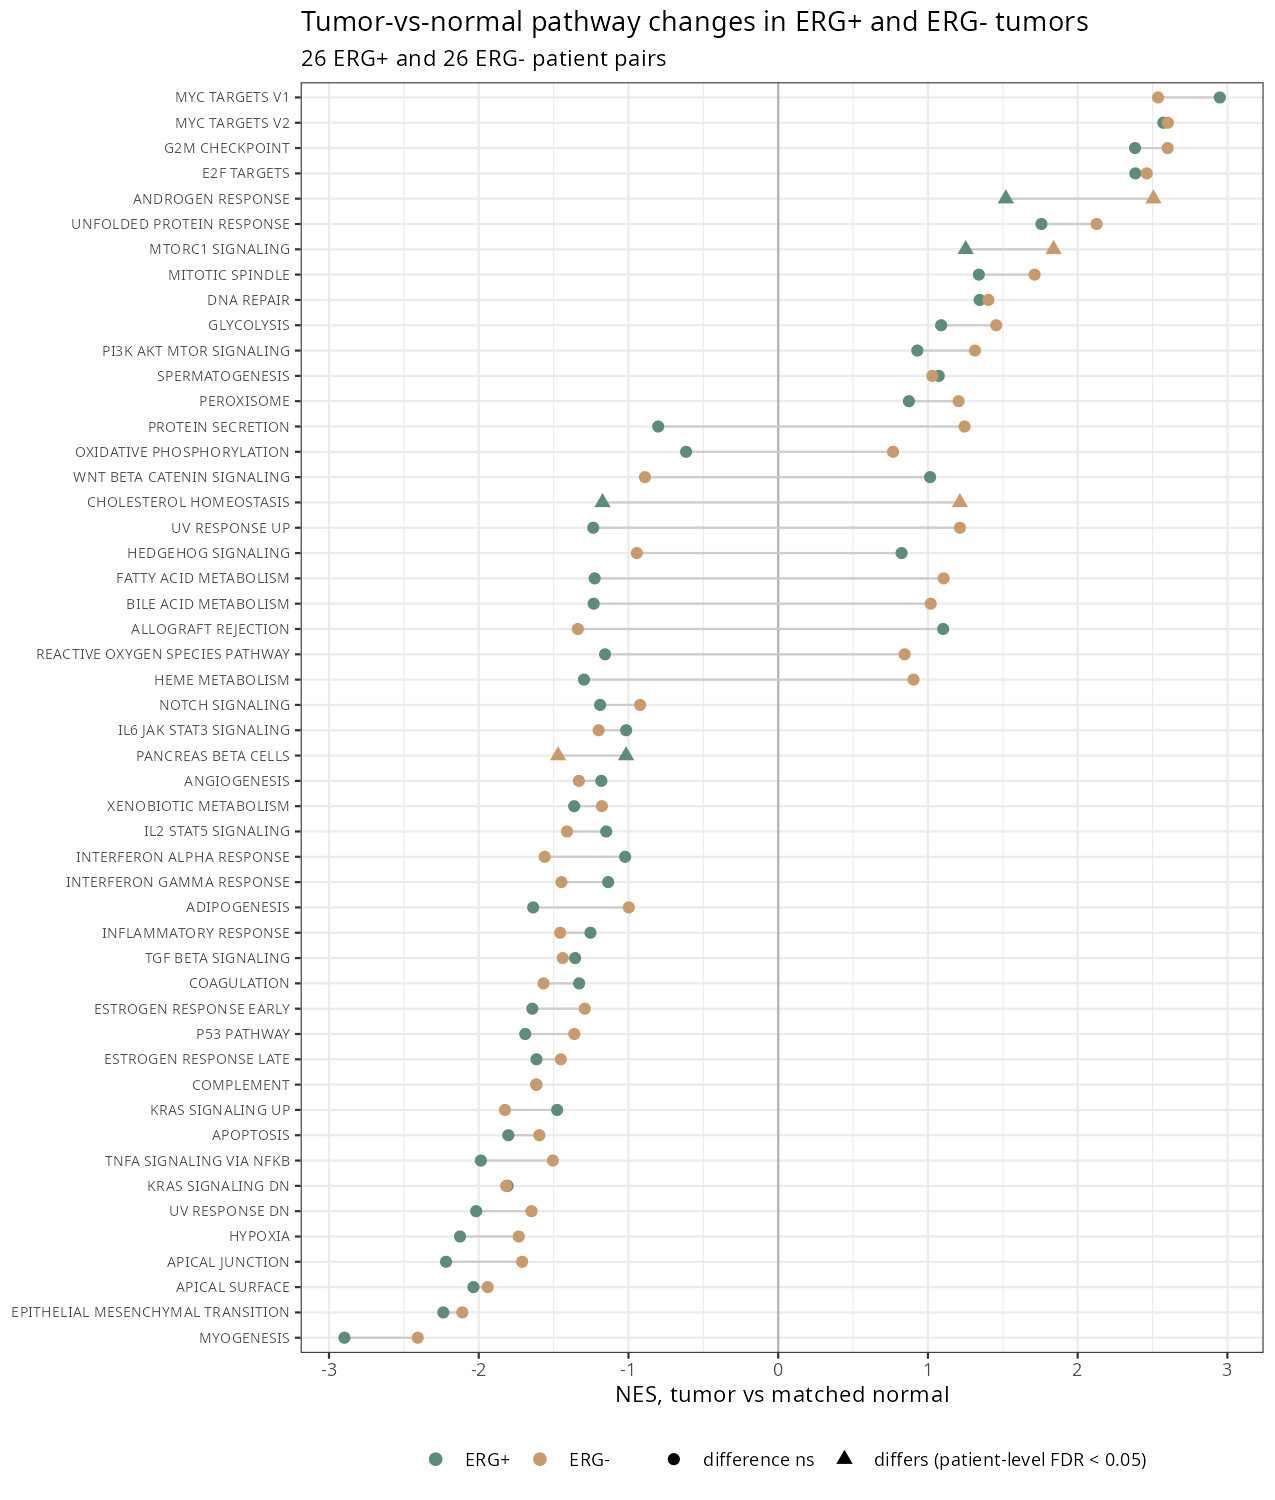

The table this chart was drawn from, first rows:
pathway	median_ERGpos	median_ERGneg	p_wilcox	padj_wilcox	NES_ERGpos	padj_ERGpos	NES_ERGneg	padj_ERGneg
HALLMARK_PANCREAS_BETA_CELLS	0.08141	-0.3206	1.5935770738431e-05	0.0007968	-1.016	0.5023	-1.47	0.08837
HALLMARK_CHOLESTEROL_HOMEOSTASIS	-0.176	0.07922	5.48589944164215e-05	0.001371	-1.173	0.246	1.213	0.1792
HALLMARK_ANDROGEN_RESPONSE	0.09475	0.4673	0.001875	0.03125	1.52	0.01357	2.506	3.95503790008304e-11
HALLMARK_MTORC1_SIGNALING	-0.005103	0.1423	0.003166	0.03957	1.252	0.1597	1.839	7.30771356193412e-06
HALLMARK_HEME_METABOLISM	-0.08623	-0.03223	0.006595	0.06595	-1.297	0.09	0.9037	0.7554
HALLMARK_UNFOLDED_PROTEIN_RESPONSE	0.06639	0.1805	0.01688	0.1407	1.758	0.0005774	2.127	2.71105643238064e-06
HALLMARK_GLYCOLYSIS	-0.006585	0.02307	0.0218	0.1557	1.088	0.3172	1.456	0.009794
HALLMARK_PEROXISOME	-0.0541	0.0532	0.03876	0.2423	0.8728	0.7954	1.205	0.1792
HALLMARK_FATTY_ACID_METABOLISM	-0.1008	-0.008978	0.0742	0.4122	-1.226	0.1597	1.105	0.2723
HALLMARK_ALLOGRAFT_REJECTION	0.03788	-0.2529	0.09061	0.4282	1.101	0.2932	-1.338	0.05117
HALLMARK_PI3K_AKT_MTOR_SIGNALING	-0.01279	0.01556	0.09421	0.4282	0.9291	0.6641	1.314	0.06506
HALLMARK_UV_RESPONSE_UP	-0.08099	-0.003028	0.1057	0.4397	-1.235	0.1562	1.214	0.1401
HALLMARK_WNT_BETA_CATENIN_SIGNALING	-0.05478	-0.1159	0.1227	0.4397	1.014	0.4814	-0.8901	0.6955
HALLMARK_G2M_CHECKPOINT	0.201	0.3184	0.1272	0.4397	2.383	6.83098182738845e-12	2.601	4.35024157449622e-16
HALLMARK_BILE_ACID_METABOLISM	-0.0298	0.01554	0.1319	0.4397	-1.232	0.1957	1.019	0.4788
HALLMARK_ESTROGEN_RESPONSE_EARLY	-0.2102	-0.07576	0.152	0.4655	-1.642	0.0005497	-1.292	0.06506
HALLMARK_COAGULATION	-0.04321	-0.151	0.1684	0.4655	-1.33	0.1041	-1.567	0.008805
HALLMARK_KRAS_SIGNALING_UP	-0.09249	-0.2981	0.1684	0.4655	-1.477	0.0104	-1.825	2.07759944786776e-05
HALLMARK_MYC_TARGETS_V2	0.2432	0.3387	0.1801	0.4655	2.572	2.64699832486316e-09	2.602	1.43453079432777e-09
HALLMARK_XENOBIOTIC_METABOLISM	-0.09269	-0.06896	0.1862	0.4655	-1.363	0.04565	-1.177	0.1579
HALLMARK_COMPLEMENT	-0.08843	-0.2868	0.2328	0.5256	-1.615	0.0007552	-1.615	0.001291
HALLMARK_REACTIVE_OXYGEN_SPECIES_PATHWAY	-0.09153	-0.01669	0.2328	0.5256	-1.156	0.2988	0.8443	0.7825
HALLMARK_E2F_TARGETS	0.2317	0.2895	0.2551	0.5256	2.385	6.83098182738845e-12	2.462	4.61664061586299e-14
HALLMARK_INTERFERON_ALPHA_RESPONSE	-0.1251	-0.1544	0.2628	0.5256	-1.023	0.4572	-1.56	0.008805
HALLMARK_SPERMATOGENESIS	0.0005004	-0.03141	0.2628	0.5256	1.072	0.355	1.03	0.4406
HALLMARK_APICAL_SURFACE	-0.3364	-0.5434	0.2788	0.5274	-2.035	9.92276946686444e-05	-1.94	0.0007182
HALLMARK_ADIPOGENESIS	-0.1904	-0.1024	0.287	0.5274	-1.637	0.0005479	-0.9977	0.533
HALLMARK_MYOGENESIS	-0.6266	-0.4582	0.2954	0.5274	-2.897	9.77880783505581e-25	-2.408	1.79146568021612e-13
HALLMARK_HEDGEHOG_SIGNALING	-0.07597	-0.09041	0.3126	0.5389	0.8242	0.8035	-0.9444	0.6225
HALLMARK_MITOTIC_SPINDLE	0.03763	0.1117	0.3396	0.5577	1.34	0.05103	1.712	9.6582578856555e-05
HALLMARK_PROTEIN_SECRETION	0.04037	0.07838	0.3489	0.5577	-0.8014	0.9044	1.244	0.1394
HALLMARK_IL6_JAK_STAT3_SIGNALING	-0.004691	-0.199	0.3584	0.5577	-1.015	0.4933	-1.199	0.1792
HALLMARK_KRAS_SIGNALING_DN	-0.2758	-0.3547	0.3681	0.5577	-1.807	7.87540809877584e-05	-1.817	5.12091758455646e-05
HALLMARK_INTERFERON_GAMMA_RESPONSE	-0.1049	-0.2275	0.3979	0.5852	-1.136	0.2553	-1.448	0.009452
HALLMARK_DNA_REPAIR	0.05658	0.08033	0.4508	0.6261	1.345	0.06497	1.404	0.01582
HALLMARK_IL2_STAT5_SIGNALING	-0.03395	-0.151	0.4508	0.6261	-1.149	0.246	-1.41	0.02369
HALLMARK_ANGIOGENESIS	-0.2906	-0.3445	0.4957	0.6699	-1.181	0.2932	-1.331	0.1404
HALLMARK_INFLAMMATORY_RESPONSE	-0.03918	-0.2062	0.5429	0.7116	-1.254	0.1222	-1.456	0.008805
HALLMARK_HYPOXIA	-0.2828	-0.2839	0.5551	0.7116	-2.125	2.64699832486316e-09	-1.733	0.0001272
HALLMARK_APICAL_JUNCTION	-0.3185	-0.2506	0.5797	0.7246	-2.219	5.09947444086851e-11	-1.71	0.0001993
HALLMARK_P53_PATHWAY	-0.1797	-0.1422	0.6176	0.7532	-1.69	0.0002122	-1.362	0.03049
HALLMARK_TNFA_SIGNALING_VIA_NFKB	-0.1889	-0.357	0.6434	0.7634	-1.986	1.36083076880089e-07	-1.505	0.005454
HALLMARK_UV_RESPONSE_DN	-0.2956	-0.1361	0.6565	0.7634	-2.017	1.04243880614988e-06	-1.648	0.001432
HALLMARK_TGF_BETA_SIGNALING	-0.1517	-0.198	0.7099	0.8067	-1.356	0.1118	-1.439	0.06184
HALLMARK_MYC_TARGETS_V1	0.1607	0.1531	0.7508	0.8342	2.949	2.53324996463963e-23	2.537	1.78864372723765e-15
HALLMARK_EPITHELIAL_MESENCHYMAL_TRANSITI…	-0.3332	-0.3122	0.8347	0.9073	-2.237	3.08389263351872e-11	-2.11	5.50210830182899e-09
HALLMARK_OXIDATIVE_PHOSPHORYLATION	-0.00731	0.02894	0.8774	0.9334	-0.6151	0.9983	0.7671	0.9846
HALLMARK_ESTROGEN_RESPONSE_LATE	-0.1898	-0.168	0.9494	0.9687	-1.614	0.0006792	-1.452	0.01582
HALLMARK_NOTCH_SIGNALING	-0.03849	-0.1117	0.9494	0.9687	-1.189	0.2932	-0.9219	0.6453
HALLMARK_APOPTOSIS	-0.2126	-0.2197	1	1	-1.802	8.10308557761577e-05	-1.595	0.002252
